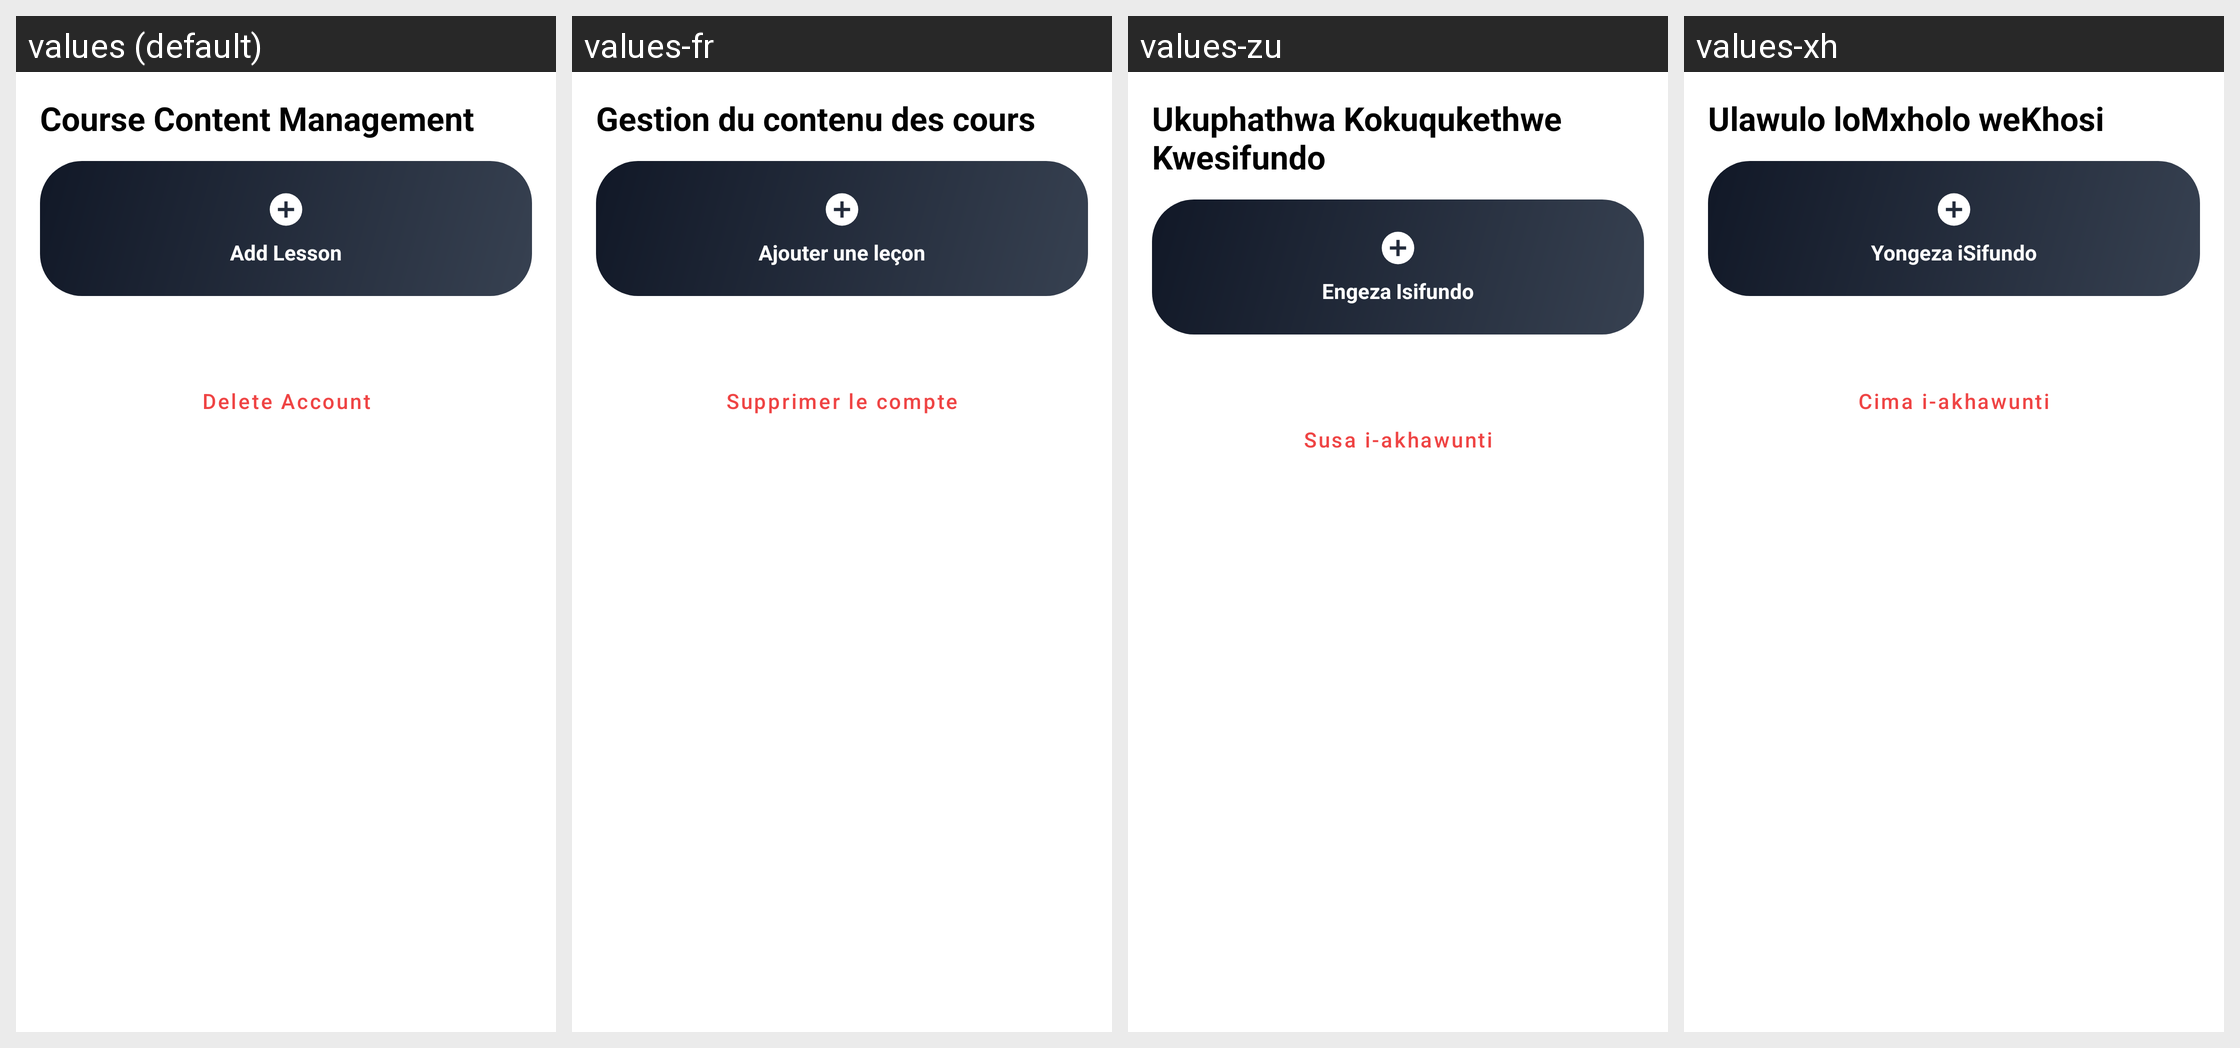

Here is an Android app screen in its default locale and in the app's own translations. Write out the translated-string differences for the strings that appear on this screen.
Android screen res/layout/fragment_content_management.xml rendered under 4 locales, left to right: values (default), values-fr, values-zu, values-xh. Device: Nexus 5 (rendered at 1080×1920; each locale shown at half size, 540×960, under a caption strip naming it); theme Theme.UniCourseHub.
Other locales in the repository, not shown: values-af.
Strings drawn on this screen, with the default value and each locale's value (text and hints the layout hard-codes, and strings that could not be matched under every locale, appear in the picture but are not listed):

title_content_management
  values: Course Content Management
  values-fr: Gestion du contenu des cours
  values-zu: Ukuphathwa Kokuqukethwe Kwesifundo
  values-xh: Ulawulo loMxholo weKhosi

btn_add_lesson
  values: Add Lesson
  values-fr: Ajouter une leçon
  values-zu: Engeza Isifundo
  values-xh: Yongeza iSifundo

settings_delete
  values: Delete Account
  values-fr: Supprimer le compte
  values-zu: Susa i-akhawunti
  values-xh: Cima i-akhawunti
